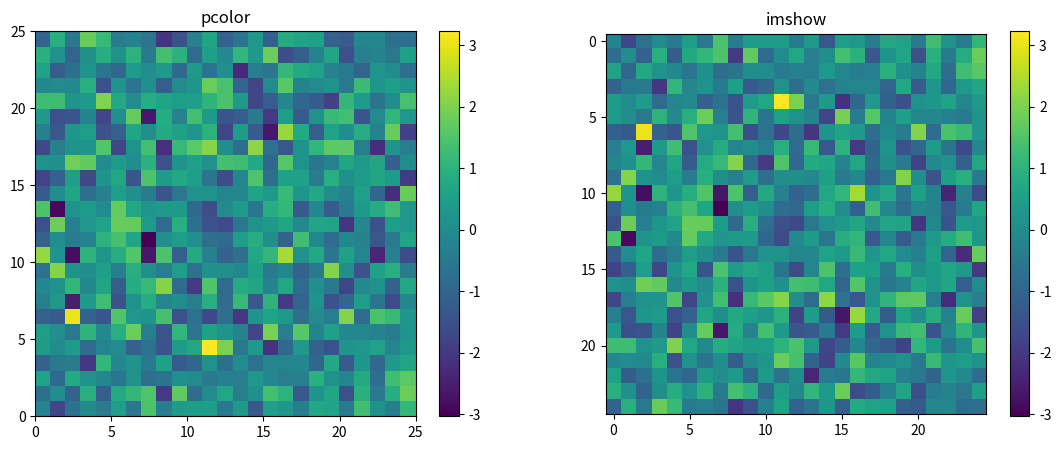

Write Python code to recreate this figure.
import matplotlib.pyplot as plt
import numpy as np
i = 19_680_801  # запись с пробелами для удобства ввода
# инициализация так, чтобы у всех была одна картинка
#np.random.seed(i)
# выборка из стандартного нормального распределения
data1 = np.random.randn(25, 25)
plt.figure(figsize=(13.5, 5)) # x и y – ширина и высота рис. в  дюймах
plt.subplot(1, 2, 1)
plt.title('pcolor')
plt.pcolor(data1); plt.colorbar()
plt.subplot(1, 2, 2)
plt.title('imshow')
plt.imshow(data1);  plt.colorbar()
plt.show()
